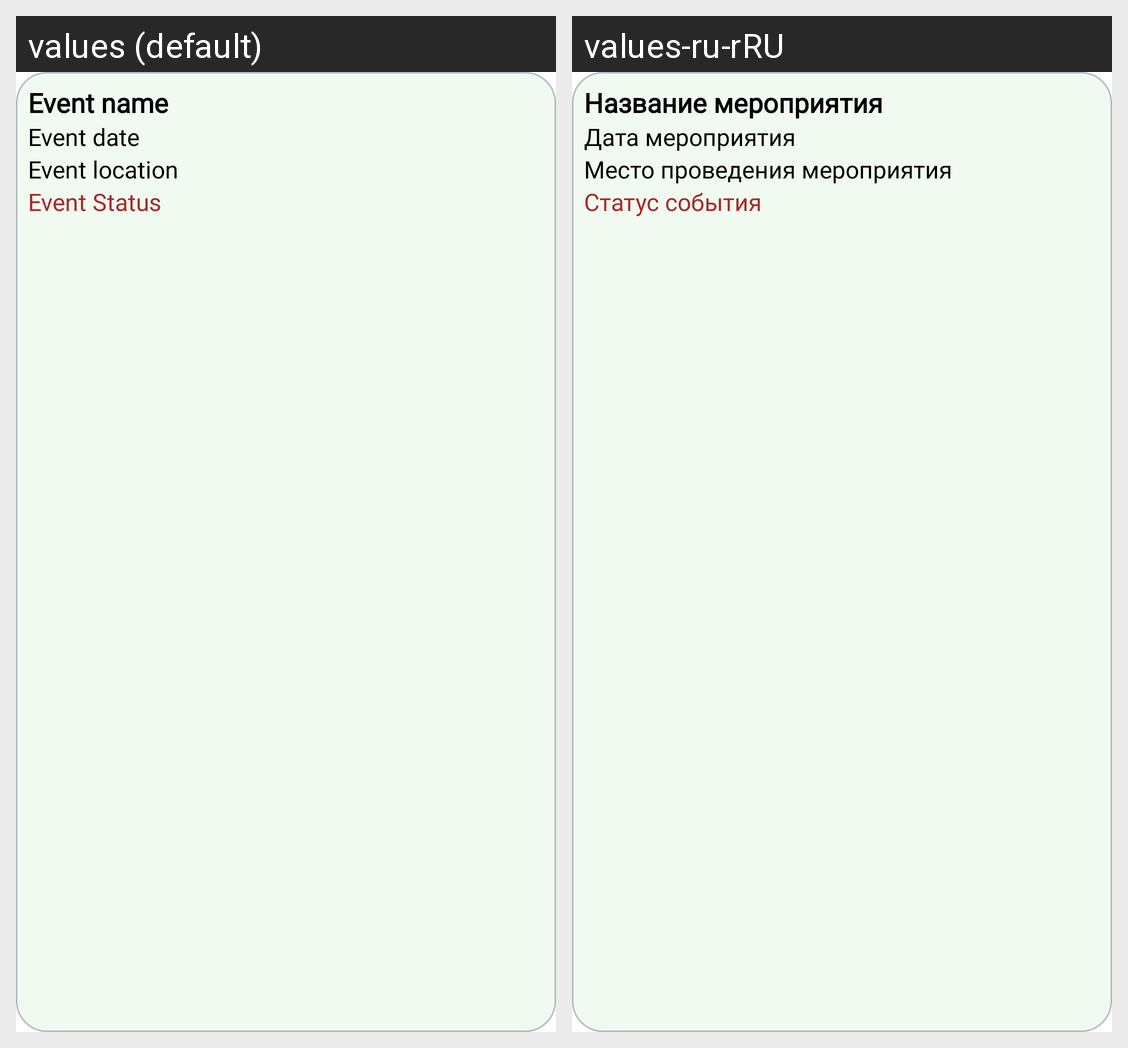

The same Android screen rendered under two of its app's locales, left to right. List the strings drawn on it with the default value and each locale's translation.
Android screen res/layout/recyclerview_item.xml rendered under 2 locales, left to right: values (default), values-ru-rRU. Device: Nexus 5 (rendered at 1080×1920; each locale shown at half size, 540×960, under a caption strip naming it); theme Theme.Eximeeting.
Strings drawn on this screen, with the default value and each locale's value (text and hints the layout hard-codes, and strings that could not be matched under every locale, appear in the picture but are not listed):

event_name_recyclerview
  values: Event name
  values-ru-rRU: Название мероприятия

event_date_recyclerview
  values: Event date
  values-ru-rRU: Дата мероприятия

event_location_recyclerview
  values: Event location
  values-ru-rRU: Место проведения мероприятия

event_status_recyclerview
  values: Event Status
  values-ru-rRU: Статус события
